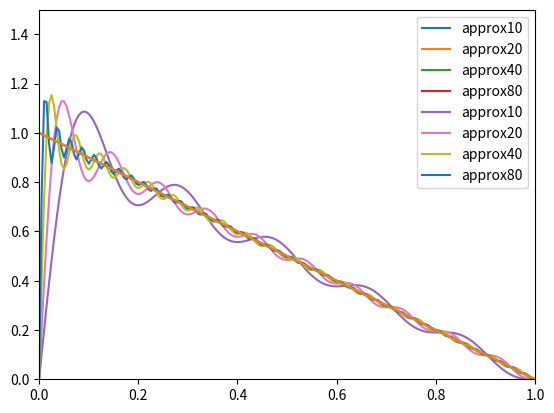

The script that saved this image:
# -*- coding: utf-8 -*-
"""
Created on Wed Feb 17 16:37:41 2021

[redacted]
"""

"""
Goal is to expand functions on some provided basis.
We are asking ourselves if we can expand an arbitrary function that is
not subject to the boundary conditions and doesn't fit them to the same
basis that we have found by imposing thoe boundary conditions.
First we solve the equation analytically by using sympy (symbolic python).
"""
import numpy as np
import matplotlib.pyplot as plt
"""
These are the two functions: consider the interval [0;1]. The function f1
vanishes at the limits of the interval.
"""
def f1(x):
    return x*(1-x)

def f2(x):
    return 1-x
"""
We want to compute the Fourier components of f1 and f2. In this case,
we have to integrate f1 and f2 with each of the elements of the basis.
How to do it:
- analytic way: use sympy
- numerical way: Simpson's rule, Euler, Runge-Kutta...
The latter needs you to fix where you're evaluating your function (provide
the x grid, so to say).
- gaussian integration: exploits a method that optimazes the points chosen
where you evaluate the function that you're integrating
- choose a technique already made in python

I import a simple numerical integration routine from scientific python 
library, scipy.integrate. The function quad computes DEFINITE integrals.
It takes as arguments the function to integrate, the limits of integration,
and the variables to consider as parameters. For example, if the function
that you're integrating depends on x and n, and you want to integrate
in x, then you should pass n as an additional argument, args = (n).
The function quad returns the result of the integration and the associated
error as a list of two floats.
"""
from scipy.integrate import quad

def base(x,n):
    return np.sin(n*np.pi*x)
"""
Using np.sin is more convenient because it gives back a numpy array.

Projecting the function on the basis means to integrate the product of the
function and the elements of the basis.
"""
def fun1(x,n):
    return f1(x)*base(x,n)

def fun2(x,n):
    return f2(x)*base(x,n)

def fourierf1(n):
    return 2*quad(fun1,0,1,args=(n))[0]

def fourierf2(n):
    return 2*quad(fun2,0,1,args=(n))[0]
"""
These are the coefficient of the expansion of the functions:
those for f1 scale as 1/n**3, those of f2 scale as 1/n.
This is very general: you have a basis, and the basis corresponds to some
function (sin in this case, that is vanishing at 0): the way in which
the coefficients of the expansion are behaving depends on the comparison
between the function you are expanding with the elements of the base.
In the case of f1, both the function and the basis have the first
derivative that is smooth.The coefficients go to zero very rapidly: this
means that the convergence of the series is very fast.
In the case of f2, there's a discontinuity between the elements of the
basis and the expanded function: in x=0, the basis vanishes but the
function goes to one. Then the coefficients of the expansion go to zero
as 1/n. If the discontinuity in the behavior of the two was at the level
of the first derivative, the coefficient would have gone as 1/n^2.

The more the function behaves as the basis and as the boundary conditions,
the more the series converges rapidly.

Then we build an approximation of f1 and f2 using a finite number of
elements of the basis for writing the Fourier expansion of the functs.
"""  
def approxf1(x,n):
    approxf1=0
    for j in range(1,n+1): #remember that the n+1 index is not evaluated
        approxf1 += base(x,j)*fourierf1(j)
    return approxf1

def approxf2(x,n):
    approxf2=0
    for j in range(1,n+1):
        approxf2 += base(x,j)*fourierf2(j)
    return approxf2
"""
We want to plot my function and the approximation to see how well they fit.
The fact is that even with the first 10 terms, taking f1 for ex., they
are impossible to distinguish. So it is smarter to plot the difference.

Here we prepare the arrays to plot the right hand side (the function)
and its approximations.
Vectorization through the function np.vectorize means that the function
that is vectorized accepts as arguments even vectors (numpy arrays)
instead of simple single numbers. This is very convenient because it
allows you to skip the creation of heavy loops inside your customary
functions.
"""
x = np.linspace(0,1,200)

vec_approxf1=np.vectorize(approxf1)
vec_approxf2=np.vectorize(approxf2)
vec_f1=np.vectorize(f1)
vec_f2=np.vectorize(f2)

f1_10=vec_approxf1(x,10)
f1_20=vec_approxf1(x,20)
f1_40=vec_approxf1(x,40)
f1_80=vec_approxf1(x,80)
f1_exact=vec_f1(x)

f2_10=vec_approxf2(x,10)
f2_20=vec_approxf2(x,20)
f2_40=vec_approxf2(x,40)
f2_80=vec_approxf2(x,80)
f2_exact=vec_f2(x)
"""
I have created the approximations for f1 and f2 and their exact value.
Now I want to plot the difference bet the functions and the approximations.
"""
difff1_10=np.log10(np.abs(f1_exact-f1_10))
difff1_20=np.log10(np.abs(f1_exact-f1_20))
difff1_40=np.log10(np.abs(f1_exact-f1_40))
difff1_80=np.log10(np.abs(f1_exact-f1_80))
# [redacted]
plt.axis([0,1,-8,0])
plt.plot(x,difff1_10,'-', label='approx10')
plt.plot(x,difff1_20,'-', label='approx20')
plt.plot(x,difff1_40,'-', label='approx40')
plt.plot(x,difff1_80,'-', label='approx80')
plt.legend()
plt.show()
"""
The different plots with the approximations improving the description of
the function are made for f2.
There is not a point-like convergence, but there's an average (sort of)
convergence, meaning that the integral of the difference vanishes.
"""
plt.axis([0,1,0,1.5])
plt.plot(x,f2_10,label='approx10')
plt.plot(x,f2_exact)
plt.legend()
plt.show()

plt.axis([0,1,0,1.5])
plt.plot(x,f2_20,label='approx20')
plt.plot(x,f2_exact)
plt.legend()
plt.show()

plt.axis([0,1,0,1.5])
plt.plot(x,f2_40,label='approx40')
plt.plot(x,f2_exact)
plt.legend()
plt.show()

plt.axis([0,1,0,1.5])
plt.plot(x,f2_80,label='approx80')
plt.plot(x,f2_exact)
plt.legend()
plt.show()